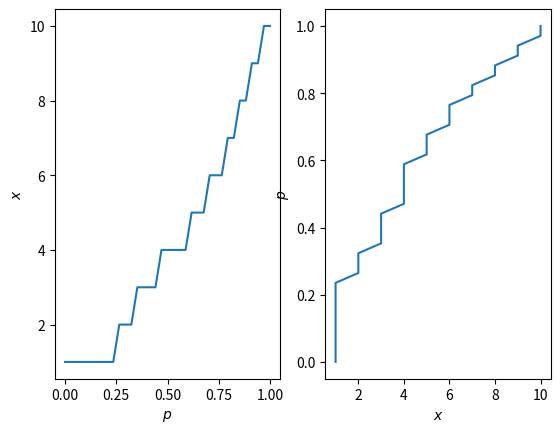

Write the Python code that produced this figure.
import matplotlib.pyplot as plt
import math 
import numpy as np

data = [1, 2, 3, 4, 5, 1, 4, 3, 6, 7, 8, 9, 10, 1, 5, 6, 1, 1, 2, 1, 4]
data1 = [1, 2, 3, 4, 5, 1, 4, 3, 6, 7, 8, 9, 10, 1]

total_data = data + data1

# CDF Plotting
data_sorted = np.sort(total_data)

# calculate the proportional values of samples
p = 1. * np.arange(len(total_data)) / (len(total_data) - 1)

# plot the sorted data:
fig = plt.figure()
ax1 = fig.add_subplot(121)
ax1.plot(p, data_sorted)
ax1.set_xlabel('$p$')
ax1.set_ylabel('$x$')

ax2 = fig.add_subplot(122)
ax2.plot(data_sorted, p)
ax2.set_xlabel('$x$')
ax2.set_ylabel('$p$')

plt.show()